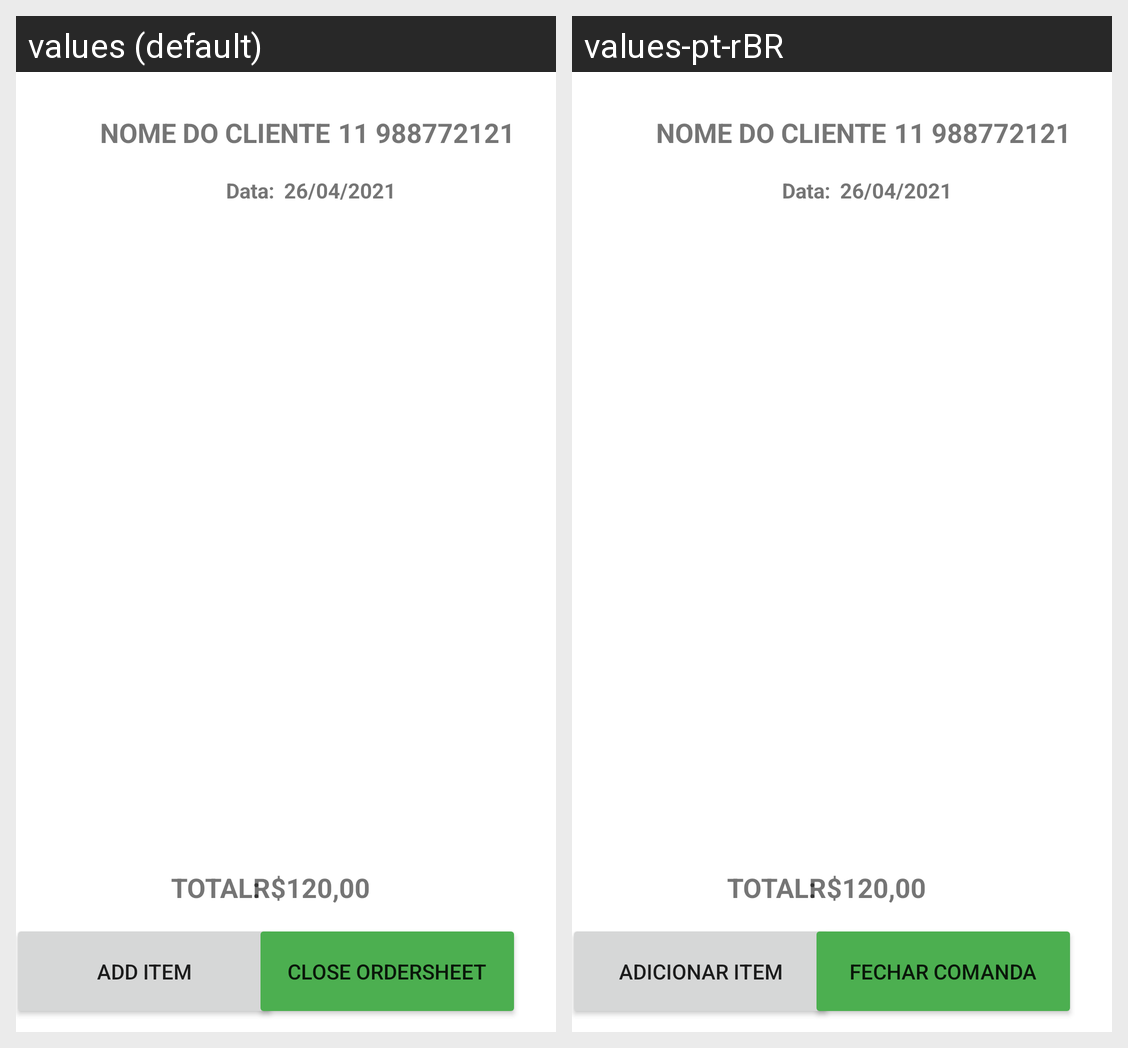

The same Android screen rendered under two of its app's locales, left to right. List the strings drawn on it with the default value and each locale's translation.
Android screen res/layout/fragment_order_sheet_edition.xml rendered under 2 locales, left to right: values (default), values-pt-rBR. Device: Nexus 5 (rendered at 1080×1920; each locale shown at half size, 540×960, under a caption strip naming it); theme Theme.FiadoManager.
Strings drawn on this screen, with the default value and each locale's value (text and hints the layout hard-codes, and strings that could not be matched under every locale, appear in the picture but are not listed):

new_item
  values: ADD ITEM
  values-pt-rBR: ADICIONAR ITEM

close_ordersheet
  values: CLOSE ORDERSHEET
  values-pt-rBR: FECHAR COMANDA
